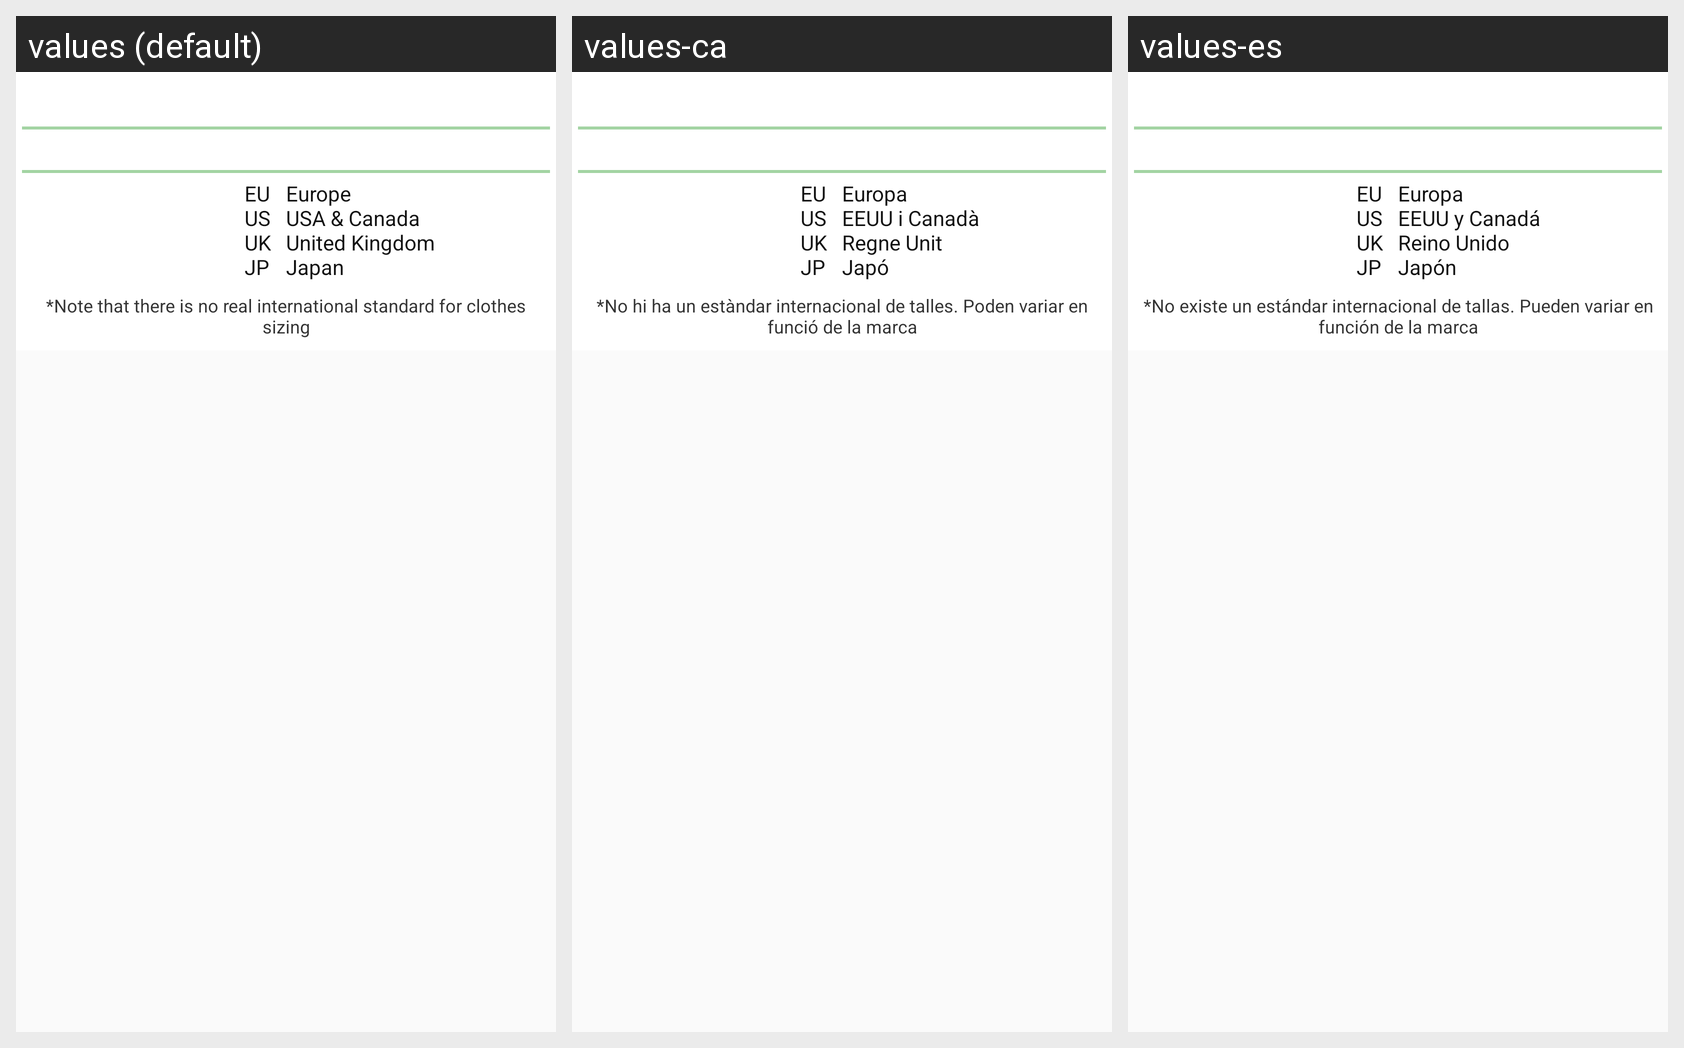

The same Android screen rendered under several of its app's locales, left to right. List the strings drawn on it with the default value and each locale's translation.
Android screen res/layout/dialog_help.xml rendered under 3 locales, left to right: values (default), values-ca, values-es. Device: Nexus 5 (rendered at 1080×1920; each locale shown at half size, 540×960, under a caption strip naming it); theme Theme.Sm.
Strings drawn on this screen, with the default value and each locale's value (text and hints the layout hard-codes, and strings that could not be matched under every locale, appear in the picture but are not listed):

help_abbreviatures
  values: EU
      US
      UK
      JP
  values-ca: EU
      US
      UK
      JP
  values-es: EU
      US
      UK
      JP

help_countries
  values: Europe
      USA & Canada
      United Kingdom
      Japan
  values-ca: Europa
      EEUU i Canadà
      Regne Unit
      Japó
  values-es: Europa
      EEUU y Canadá
      Reino Unido
      Japón

help_note
  values: *Note that there is no real international standard for clothes sizing
  values-ca: *No hi ha un estàndar internacional de talles. Poden variar en funció de la marca
  values-es: *No existe un estándar internacional de tallas. Pueden variar en función de la marca
